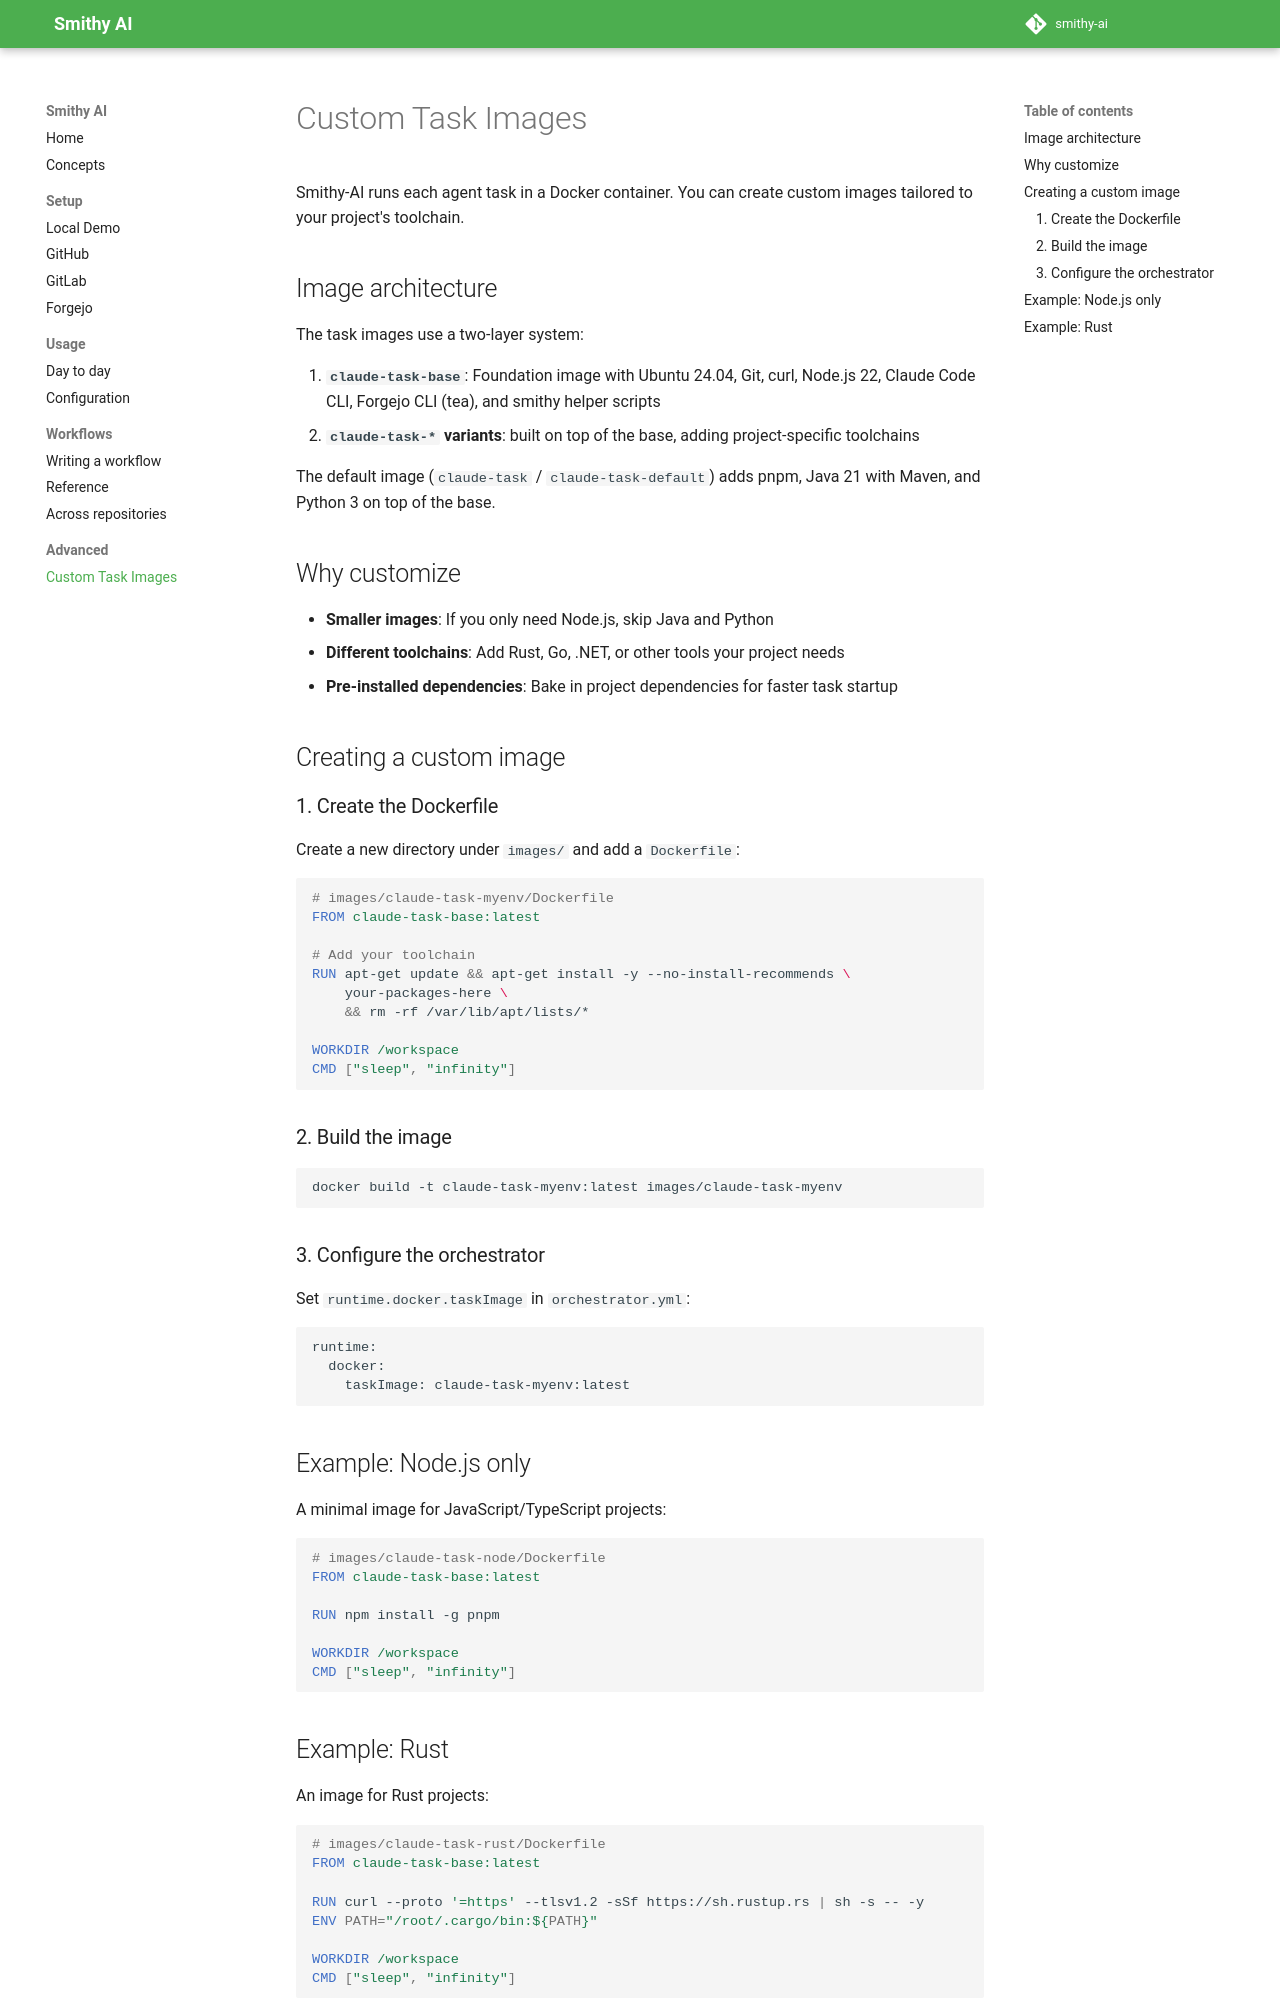

repository: smithy-ai/smithy-ai · page: advanced/custom-task-images/index.html · generator: mkdocs

# Custom Task Images

Smithy-AI runs each agent task in a Docker container. You can create custom images tailored to your project's toolchain.

## Image architecture

The task images use a two-layer system:

1. **`claude-task-base`**: Foundation image with Ubuntu 24.04, Git, curl, Node.js 22, Claude Code CLI, Forgejo CLI (tea), and smithy helper scripts
2. **`claude-task-*` variants**: built on top of the base, adding project-specific toolchains

The default image (`claude-task` / `claude-task-default`) adds pnpm, Java 21 with Maven, and Python 3 on top of the base.

## Why customize

- **Smaller images**: If you only need Node.js, skip Java and Python
- **Different toolchains**: Add Rust, Go, .NET, or other tools your project needs
- **Pre-installed dependencies**: Bake in project dependencies for faster task startup

## Creating a custom image

### 1. Create the Dockerfile

Create a new directory under `images/` and add a `Dockerfile`:

```dockerfile
# images/claude-task-myenv/Dockerfile
FROM claude-task-base:latest

# Add your toolchain
RUN apt-get update && apt-get install -y --no-install-recommends \
    your-packages-here \
    && rm -rf /var/lib/apt/lists/*

WORKDIR /workspace
CMD ["sleep", "infinity"]
```

### 2. Build the image

```bash
docker build -t claude-task-myenv:latest images/claude-task-myenv
```

### 3. Configure the orchestrator

Set `runtime.docker.taskImage` in `orchestrator.yml`:

```bash
runtime:
  docker:
    taskImage: claude-task-myenv:latest
```

## Example: Node.js only

A minimal image for JavaScript/TypeScript projects:

```dockerfile
# images/claude-task-node/Dockerfile
FROM claude-task-base:latest

RUN npm install -g pnpm

WORKDIR /workspace
CMD ["sleep", "infinity"]
```
